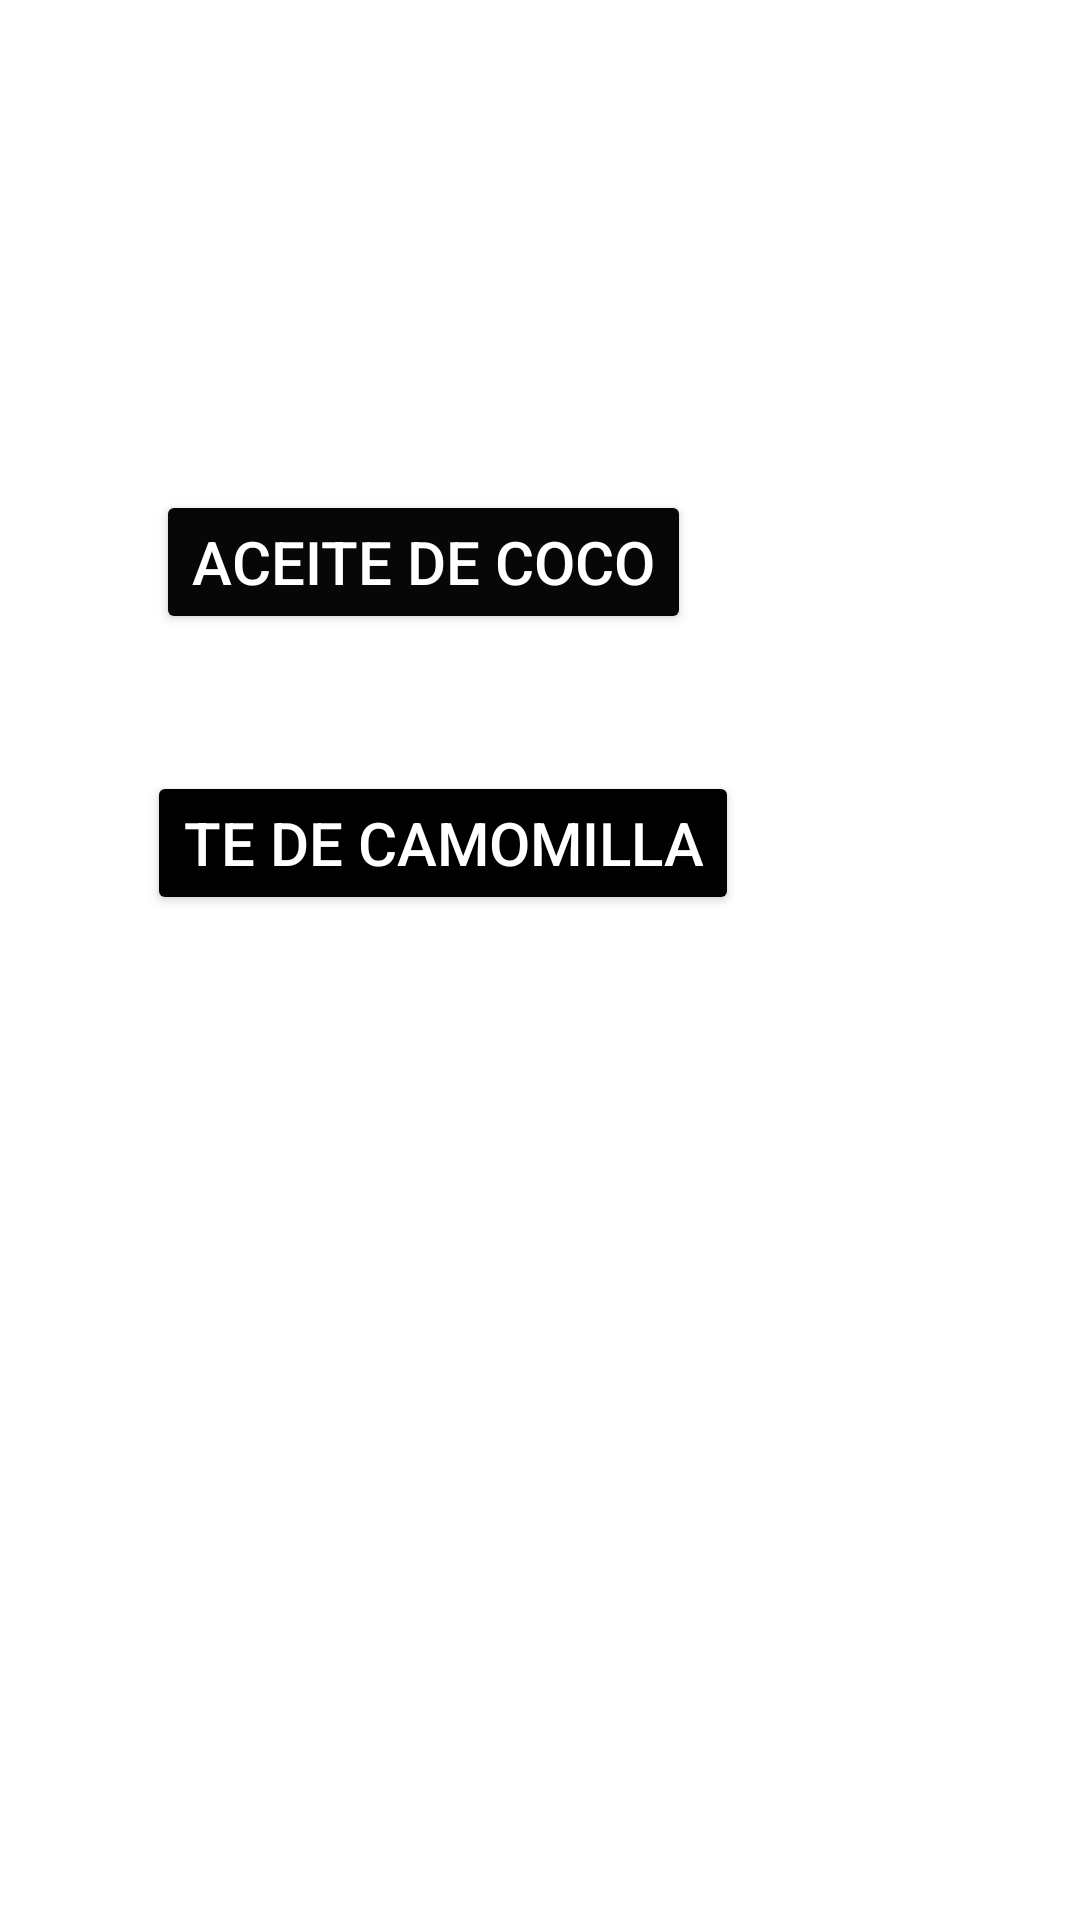

This screen was rendered from an Android layout file. Write that file and the resources it references.
<!-- AndroidManifest.xml: application theme Theme.Homedi -->
<!-- res/layout/mascotas.xml -->
<?xml version="1.0" encoding="utf-8"?>
<androidx.constraintlayout.widget.ConstraintLayout xmlns:android="http://schemas.android.com/apk/res/android"
    xmlns:app="http://schemas.android.com/apk/res-auto"
    xmlns:tools="http://schemas.android.com/tools"
    android:layout_width="match_parent"
    android:layout_height="match_parent"
    android:background="#FFFFFF"
    android:backgroundTint="#FFFFFF">

    <Button
        android:id="@+id/botonM"
        android:layout_width="wrap_content"
        android:layout_height="wrap_content"
        android:backgroundTint="#070707"
        android:text="Aceite de coco"
        android:textColor="@color/white"
        android:textSize="20sp"
        app:layout_constraintBottom_toBottomOf="parent"
        app:layout_constraintEnd_toEndOf="parent"
        app:layout_constraintHorizontal_bias="0.287"
        app:layout_constraintStart_toStartOf="parent"
        app:layout_constraintTop_toTopOf="parent"
        app:layout_constraintVertical_bias="0.276" />

    <Button
        android:id="@+id/botonM2"
        android:layout_width="wrap_content"
        android:layout_height="wrap_content"
        android:backgroundTint="#000000"
        android:text="Te de Camomilla"
        android:textColor="@color/white"
        android:textSize="20sp"
        app:layout_constraintBottom_toBottomOf="parent"
        app:layout_constraintEnd_toEndOf="parent"
        app:layout_constraintHorizontal_bias="0.302"
        app:layout_constraintStart_toStartOf="parent"
        app:layout_constraintTop_toTopOf="parent"
        app:layout_constraintVertical_bias="0.434" />
</androidx.constraintlayout.widget.ConstraintLayout>
<!-- resources referenced by this layout -->
<resources>
  <style name="Theme.Homedi" parent="Theme.MaterialComponents.DayNight.DarkActionBar">
          
          <item name="colorPrimary">@color/purple_500</item>
          <item name="colorPrimaryVariant">@color/purple_700</item>
          <item name="colorOnPrimary">@color/white</item>
          
          <item name="colorSecondary">@color/teal_200</item>
          <item name="colorSecondaryVariant">@color/teal_700</item>
          <item name="colorOnSecondary">@color/black</item>
          
          <item name="android:statusBarColor">?attr/colorPrimaryVariant</item>
          
      </style>
  <!-- not gathered from this repository: default colours our renderer supplied (Android Studio template values) -->
  <color name="purple_500">#FF6200EE</color>
  <color name="purple_700">#FF3700B3</color>
  <color name="teal_200">#FF03DAC5</color>
  <color name="teal_700">#FF018786</color>
  <color name="black">#FF000000</color>
  <color name="white">#FFFFFFFF</color>
</resources>
